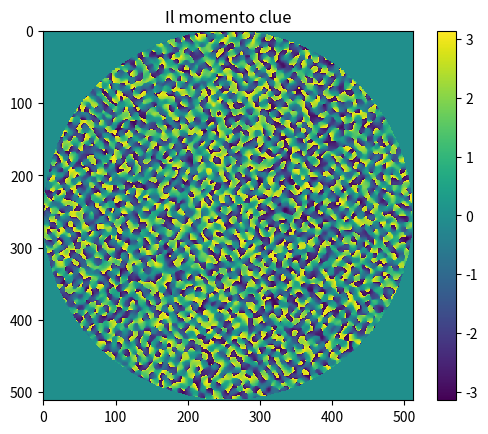

Generate this figure with matplotlib:
import numpy as np
import time
import matplotlib.pyplot as plt


get_time=time.perf_counter


#For all five functions, x,y,z are one-dimensional arrays of floats with coordinates in micrometers, f is a float with the
#equivalent focal of the system in mm, d is a float with the pixel size in micrometers, lam is the wavelength used in
#micrometers, res is the lateral resolution of the SLM.The software assumes the use of a circular area within a square slm:
#additional zero padding may be needed to operate rectangular SLMs


def get_performance_metrics(intensities, t):
    min = np.min(intensities)
    max = np.max(intensities)

    efficiency = np.sum(intensities)
    uniformity = 1 - (max - min) / (max + min)
    variance   = np.sqrt(np.var(intensities)) / np.mean(intensities)

    return [efficiency, uniformity, variance, t]


# Random superposition algorithm: Fastest available algorithm, produces low quality holograms

def rs(x, y, z, f: float, d: float, lam: float, res: int, seed: int):
    rng = np.random.default_rng(seed)
    t=get_time()

    #creation of a list of the SLM pixels contained in the pupil
    # @rank(slm_xcoord) = 2 , @shape(slm_xcoord) = (res, res)
    # @rank(slm_ycoord) = 2 , @shape(slm_ycoord) = (res, res)
    slm_xcoord,slm_ycoord=np.meshgrid(np.linspace(-1.0,1.0,res),np.linspace(-1.0,1.0,res))

    # @shape(pup_coords) = tuple((m), (m))
    # where m is the number of pixels in the pupil
    pup_coords=np.where(slm_xcoord**2+slm_ycoord**2<1.0)

    #array containing the phase of the field at each created spot
    # @shape(pists) = (n)
    # where n is the number of desired points
    pists=rng.random(x.shape[0])*2*np.pi

    #conversion of the coordinates arrays in microns
    slm_xcoord=slm_xcoord*d*float(res)/2.0
    slm_ycoord=slm_ycoord*d*float(res)/2.0
    
    #computation of the phase patterns generating each single spot independently
    # @shape(slm_p_phase) = (n, m)
    slm_p_phase=np.zeros((x.shape[0],pup_coords[0].shape[0]))

    for i in range(x.shape[0]):
        # @shape(slm_p_phase[i,:]) = (m)
        # @shape(slm_xcoord[pup_coords]) = (m)
        # @OPT: I think there is even a smarter way to make this operation, not so relevant right now
        slm_p_phase[i,:]=2.0*np.pi/(lam*(f*10.0**3))*(x[i]*slm_xcoord[pup_coords]+y[i]*slm_ycoord[pup_coords])+(np.pi*z[i])/(lam*(f*10.0**3)**2)*(slm_xcoord[pup_coords]**2+slm_ycoord[pup_coords]**2)


    #creation of the hologram, as superposition of all the phase patterns with random pistons
    # @OPT: pup_coords[0].shape[0] = m
    # @OPT: move the constant term out of the sum (requires accurate regression tests)
    # @shape(slm_total_field) = (m) (need confirm)
    # @shape(slm_total_phase) = (m)
    slm_total_field=np.sum(1.0/(float(pup_coords[0].shape[0]))*np.exp(1j*(slm_p_phase+pists[:,None])),axis=0)
    slm_total_phase=np.angle(slm_total_field)

    t=get_time()-t

    #evaluation of the algorithm performance, calculating the expected intensities of all spots

    # @OPT: pup_coords[0].shape[0] = m
    # @shape(spot_fields) = (n)
    # @shape(ints) = (n)
    spot_fields=np.sum(1.0/(float(pup_coords[0].shape[0]))*np.exp(1j*(slm_total_phase[None,:]-slm_p_phase)),axis=1)
    ints=np.abs(spot_fields)**2


    #reshaping of the hologram in a square array

    out=np.zeros((res,res))
    out[pup_coords]=slm_total_phase

    #the function returns the hologram, and a list with efficiency, uniformity and variance of the spots, and hologram computation time
    
    return out, get_performance_metrics(ints, t)


def rs_refactored(x, y, z, f: float, d: float, lam: float, res: int, seed: int):
    rng = np.random.default_rng(seed)
    t=get_time()

    #creation of a list of the SLM pixels contained in the pupil
    # @rank(slm_xcoord) = 2 , @shape(slm_xcoord) = (res, res)
    # @rank(slm_ycoord) = 2 , @shape(slm_ycoord) = (res, res)
    slm_xcoord,slm_ycoord=np.meshgrid(np.linspace(-1.0,1.0,res),np.linspace(-1.0,1.0,res))
    assert(slm_xcoord.shape == (res,res))
    assert(slm_ycoord.shape == (res,res))


    # @shape(pup_coords) = tuple((m), (m))
    # where m is the number of pixels in the pupil
    pup_coords=np.where(slm_xcoord**2+slm_ycoord**2<1.0)
    num_pupil_points = pup_coords[0].shape[0]

    n = x.shape[0]
    m = num_pupil_points

    #array containing the phase of the field at each created spot
    # @shape(pists) = (n)
    # where n is the number of desired points
    pists=rng.random(n)*2*np.pi
    assert(pists.shape == (n,))

    #conversion of the coordinates arrays in microns
    slm_xcoord=slm_xcoord*d*float(res)/2.0
    slm_ycoord=slm_ycoord*d*float(res)/2.0
    
    #computation of the phase patterns generating each single spot independently
    # @shape(slm_p_phase) = (n, m)
    slm_p_phase=np.zeros((n,num_pupil_points))
    assert(slm_p_phase.shape == (n, m))


    for i in range(n):
        # @shape(slm_p_phase[i,:]) = (m)
        # @shape(slm_xcoord[pup_coords]) = (m)
        # @OPT: I think there is even a smarter way to make this operation, not so relevant right now
        slm_p_phase[i,:]=2.0*np.pi/(lam*(f*10.0**3))*(x[i]*slm_xcoord[pup_coords]+y[i]*slm_ycoord[pup_coords])+(np.pi*z[i])/(lam*(f*10.0**3)**2)*(slm_xcoord[pup_coords]**2+slm_ycoord[pup_coords]**2)


    #creation of the hologram, as superposition of all the phase patterns with random pistons
    # L-inf error is 4e-14
    slm_total_field=np.sum(np.exp(1j*(slm_p_phase+pists[:,None])),axis=0) / float(num_pupil_points)
    assert(slm_total_field.shape == (m,))

    slm_total_phase=np.angle(slm_total_field)
    assert(slm_total_phase.shape == (m,))

    t=get_time()-t

    #evaluation of the algorithm performance, calculating the expected intensities of all spots

    # @OPT: pup_coords[0].shape[0] = m
    # @shape(spot_fields) = (n)
    # @shape(ints) = (n)
    spot_fields=np.sum(np.exp(1j*(slm_total_phase[None,:]-slm_p_phase)),axis=1)/(float(num_pupil_points))
    assert(spot_fields.shape == (n,))

    ints=np.abs(spot_fields)**2
    assert(ints.shape == (n,))


    #reshaping of the hologram in a square array

    out=np.zeros((res,res))
    out[pup_coords]=slm_total_phase

    #the function returns the hologram, and a list with efficiency, uniformity and variance of the spots, and hologram computation time
    
    return out, get_performance_metrics(ints, t)


# Standard GS algorithm: Slow, high efficiency holograms, better uniformity than RS. The parameter "iters" is the number of GS iterations to
# perform

def gs(x, y, z, f: float, d: float, lam: float, res: int, iters: int, seed: int):
    rng = np.random.default_rng(seed)
    t=get_time()

    #creation of a list of the SLM pixels contained in the pupil
    slm_xcoord,slm_ycoord=np.meshgrid(np.linspace(-1.0,1.0,res),np.linspace(-1.0,1.0,res))
    pup_coords=np.where(slm_xcoord**2+slm_ycoord**2<1.0)
    
    
    #array containing the phase of the field at each created spot
    pists=rng.random(x.shape[0])*2*np.pi

    #conversion of the coordinates arrays in microns
    slm_xcoord=slm_xcoord*d*float(res)/2.0
    slm_ycoord=slm_ycoord*d*float(res)/2.0
    
    #computation of the phase patterns generating each single spot independently
    slm_p_phase=np.zeros((x.shape[0],pup_coords[0].shape[0]))
    for i in range(x.shape[0]):
        slm_p_phase[i,:]=2.0*np.pi/(lam*(f*10.0**3))*(x[i]*slm_xcoord[pup_coords]+y[i]*slm_ycoord[pup_coords])+(np.pi*z[i])/(lam*(f*10.0**3)**2)*(slm_xcoord[pup_coords]**2+slm_ycoord[pup_coords]**2)


    #main GS loop
    for n in range(iters):
        #creation of the hologram, as superposition of all the phase patterns with random pistons
        slm_total_field=np.sum(1.0/(float(pup_coords[0].shape[0]))*np.exp(1j*(slm_p_phase+pists[:,None])),axis=0)
        slm_total_phase=np.angle(slm_total_field)


        #Update of the phases at all spots locations. The intensities are evaluated too for performance
        #estimation of the algorithm
        spot_fields=np.sum(1.0/(float(pup_coords[0].shape[0]))*np.exp(1j*(slm_total_phase[None,:]-slm_p_phase)),axis=1)
        pists=np.angle(spot_fields)
        ints=np.abs(spot_fields)**2

    t=get_time()-t
            
    #the function returns the hologram, and a list with efficiency, uniformity and variance of the spots, and hologram computation time
    out=np.zeros((res,res))
    out[pup_coords]=slm_total_phase

    return out, get_performance_metrics(ints, t)



# Standard WGS algorithm: Slow, high uniformity holograms, better efficiency than RS. The parameter "iters" is the number of GS iterations to
# perform

def wgs(x, y, z, f: float, d: float, lam: float, res: int, iters: int, seed: int):
    rng = np.random.default_rng(seed)
    t=get_time()

    #creation of a list of the SLM pixels contained in the pupil
    slm_xcoord,slm_ycoord=np.meshgrid(np.linspace(-1.0,1.0,res),np.linspace(-1.0,1.0,res))
    pup_coords=np.where(slm_xcoord**2+slm_ycoord**2<1.0)
    
    #initialization of the weights, all with equal value
    weights=np.ones(x.shape[0])/float(x.shape[0])
    
    #array containing the phase of the field at each created spot
    pists=rng.random(x.shape[0])*2*np.pi

    #conversion of the coordinates arrays in microns
    slm_xcoord=slm_xcoord*d*float(res)/2.0
    slm_ycoord=slm_ycoord*d*float(res)/2.0
    
    #computation of the phase patterns generating each single spot independently
    slm_p_phase=np.zeros((x.shape[0],pup_coords[0].shape[0]))
    for i in range(x.shape[0]):
        slm_p_phase[i,:]=2.0*np.pi/(lam*(f*10.0**3))*(x[i]*slm_xcoord[pup_coords]+y[i]*slm_ycoord[pup_coords])+(np.pi*z[i])/(lam*(f*10.0**3)**2)*(slm_xcoord[pup_coords]**2+slm_ycoord[pup_coords]**2)


    #main GS loop
    for n in range(iters):
        #Creation of the hologram, as superposition of all the phase patterns with random pistons and weighted intensity
        slm_total_field=np.sum(weights[:,None]/(float(pup_coords[0].shape[0]))*np.exp(1j*(slm_p_phase+pists[:,None])),axis=0)
        slm_total_phase=np.angle(slm_total_field)


        #Update of the phases at all spots locations. The intensities are evaluated too for performance
        #estimation of the algorithm
        spot_fields=np.sum(1.0/(float(pup_coords[0].shape[0]))*np.exp(1j*(slm_total_phase[None,:]-slm_p_phase)),axis=1)
        pists=np.angle(spot_fields)
        ints=np.abs(spot_fields)**2
        #update and renormalization of the weights. Renormalization is required to avoid computation precision errors in the final performance for
        #large numbers of iterations
        weights=weights*(np.mean(np.sqrt(ints))/np.sqrt(ints))
        weights=weights/np.sum(weights)


    t=get_time()-t
            
    #the function returns the hologram, and a list with efficiency, uniformity and variance of the spots, and hologram computation time
    out=np.zeros((res,res))
    out[pup_coords]=slm_total_phase

    return out, get_performance_metrics(ints, t)



# Compressive sensing GS:Fast, similar performances to GS. The parameter "sub" is a float greater than 0.0 and up to 1.0, indicating the
# Subsampling of the pupil. For sub=1.0, CSGS is equivalent to GS. Smaller values of sub increase the speed, with a maximum speed
# equal to the speed of RS. If sub is too small, performance may be affected (as a rule of thumb res^2*sub should be bigger than the
# number of spots)

def csgs(x, y, z, f: float, d: float, lam: float, res: int, iters: int, sub: float, seed: int):
    rng = np.random.default_rng(seed)
    t=get_time()
    #creation of a list of the SLM pixels contained in the pupil
    slm_xcoord,slm_ycoord=np.meshgrid(np.linspace(-1.0,1.0,res),np.linspace(-1.0,1.0,res))
    pup_coords=np.where(slm_xcoord**2+slm_ycoord**2<1.0)

    #creation of a list of the indexes of pup_coords, shuffled in random order
    coordslist=np.asarray(range(pup_coords[0].shape[0]))
    rng.shuffle(coordslist)
    
    #array containing the phase of the field at each created spot
    pists=rng.random(x.shape[0])*2*np.pi

    
    #conversion of the coordinates arrays in microns
    slm_xcoord=slm_xcoord*d*float(res)/2.0
    slm_ycoord=slm_ycoord*d*float(res)/2.0
    
    #computation of the phase patterns generating each single spot independently
    slm_p_phase=np.zeros((x.shape[0],pup_coords[0].shape[0]))
    for i in range(x.shape[0]):
        slm_p_phase[i,:]=2.0*np.pi/(lam*(f*10.0**3))*(x[i]*slm_xcoord[pup_coords]+y[i]*slm_ycoord[pup_coords])+(np.pi*z[i])/(lam*(f*10.0**3)**2)*(slm_xcoord[pup_coords]**2+slm_ycoord[pup_coords]**2)

    #main GS loop
    for n in range(iters):
        #a new set of random points is chosen on the SLM
        coordslist=np.roll(coordslist,int(coordslist.shape[0]*sub))
        coordslist_sparse=coordslist[:int(coordslist.shape[0]*sub)]

        #Creation of the hologram, as superposition of all the phase patterns with the estimated phases and weighted intensity
        slm_total_field=np.sum(1.0/(float(pup_coords[0].shape[0]))*np.exp(1j*(slm_p_phase[:,coordslist_sparse]+pists[:,None])),axis=0)
        slm_total_phase=np.angle(slm_total_field)

        #Update of the phases at all spots locations. The intensities are evaluated too for performance
        #estimation of the algorithm
        spot_fields=np.sum(1.0/(float(pup_coords[0].shape[0]))*np.exp(1j*(slm_total_phase[None,:]-slm_p_phase[:,coordslist_sparse])),axis=1)
        pists=np.angle(spot_fields)
        ints=np.abs(spot_fields)**2


    #The output holograms is estimated with the full SLM resolution
    slm_total_field=np.sum(1.0/(float(pup_coords[0].shape[0]))*np.exp(1j*(slm_p_phase+pists[:,None])),axis=0)
    slm_total_phase=np.angle(slm_total_field)

    t=get_time()-t


    #evaluation of the algorithm performance, calculating the expected intensities of all spots
    spot_fields=np.sum(1.0/(float(pup_coords[0].shape[0]))*np.exp(1j*(slm_total_phase[None,:]-slm_p_phase)),axis=1)
    ints=np.abs(spot_fields)**2
            
    #the function returns the hologram, and a list with efficiency, uniformity and variance of the spots, and hologram computation time
    out=np.zeros((res,res))
    out[pup_coords]=slm_total_phase

    return out, get_performance_metrics(ints, t)

# Weighted compressive sensing GS:Fast, efficiency and uniformity between GS and WGS.
# The parameter "sub" is a float greater than 0.0 and up to 1.0, indicating the Subsampling of the pupil. For sub=1.0, CSGS is equivalent to GS.
# Smaller values of sub increase the speed, with a maximum speed equal to half the speed of RS. If sub is too small, performance may be affected
# (as a rule of thumb (res^2)*sub should be at least twice the number of spots)

def wcsgs(x, y, z, f: float, d: float, lam: float, res: int, iters: int, sub: float, seed: int):
    rng = np.random.default_rng(seed)
    t=get_time()
    #creation of a list of the SLM pixels contained in the pupil
    slm_xcoord,slm_ycoord=np.meshgrid(np.linspace(-1.0,1.0,res),np.linspace(-1.0,1.0,res))
    pup_coords=np.where(slm_xcoord**2+slm_ycoord**2<1.0)

    #creation of a list of the indexes of pup_coords, shuffled in random order
    coordslist=np.asarray(range(pup_coords[0].shape[0]))
    rng.shuffle(coordslist)
    
    #array containing the phase of the field at each created spot
    pists=rng.random(x.shape[0])*2*np.pi

    
    #conversion of the coordinates arrays in microns
    slm_xcoord=slm_xcoord*d*float(res)/2.0
    slm_ycoord=slm_ycoord*d*float(res)/2.0
    
    #computation of the phase patterns generating each single spot independently
    slm_p_phase=np.zeros((x.shape[0],pup_coords[0].shape[0]))
    for i in range(x.shape[0]):
        slm_p_phase[i,:]=2.0*np.pi/(lam*(f*10.0**3))*(x[i]*slm_xcoord[pup_coords]+y[i]*slm_ycoord[pup_coords])+(np.pi*z[i])/(lam*(f*10.0**3)**2)*(slm_xcoord[pup_coords]**2+slm_ycoord[pup_coords]**2)

    #main GS loop
    for n in range(iters-1):
        #a new set of random points is chosen on the SLM
        # @POTENTIAL_BUG: here we are using a random function on the global rng
        coordslist=np.roll(coordslist,int(coordslist.shape[0]*sub))
        coordslist_sparse=coordslist[:int(coordslist.shape[0]*sub)]

        #Creation of the hologram, as superposition of all the phase patterns with the estimated phases
        slm_total_field=np.sum(1.0/(float(pup_coords[0].shape[0]))*np.exp(1j*(slm_p_phase[:,coordslist_sparse]+pists[:,None])),axis=0)
        slm_total_phase=np.angle(slm_total_field)

        #Update of the phases at all spots locations. The intensities are evaluated too for performance
        #estimation of the algorithm
        spot_fields=np.sum(1.0/(float(pup_coords[0].shape[0]))*np.exp(1j*(slm_total_phase[None,:]-slm_p_phase[:,coordslist_sparse])),axis=1)
        pists=np.angle(spot_fields)
        ints=np.abs(spot_fields)**2


    # an additional single loop of WGS without compression
    slm_total_field=np.sum(1.0/(float(pup_coords[0].shape[0]))*np.exp(1j*(slm_p_phase+pists[:,None])),axis=0)
    slm_total_phase=np.angle(slm_total_field)

    spot_fields=np.sum(1.0/(float(pup_coords[0].shape[0]))*np.exp(1j*(slm_total_phase[None,:]-slm_p_phase)),axis=1)
    pists=np.angle(spot_fields)
    ints=np.abs(spot_fields)**2

    weights=np.ones(x.shape[0])/float(x.shape[0])*(np.mean(np.sqrt(ints))/np.sqrt(ints))
    weights=weights/np.sum(weights)

    slm_total_field=np.sum(weights[:,None]/(float(pup_coords[0].shape[0]))*np.exp(1j*(slm_p_phase+pists[:,None])),axis=0)
    slm_total_phase=np.angle(slm_total_field)

    t=get_time()-t

    #evaluation of the algorithm performance, calculating the expected intensities of all spots
    spot_fields=np.sum(1.0/(float(pup_coords[0].shape[0]))*np.exp(1j*(slm_total_phase[None,:]-slm_p_phase)),axis=1)
    ints=np.abs(spot_fields)**2    
            
    #the function returns the hologram, and a list with efficiency, uniformity and variance of the spots, and hologram computation time
    out=np.zeros((res,res))
    out[pup_coords]=slm_total_phase

    return out, get_performance_metrics(ints, t)


if __name__ == "__main__":
    # usage example for a 20mm focal length system, a 512x512 pixels slm with 15 micron pitch, and 488nm wavelength.
    # x,y,z are arrays with the desired positions of 100 points, chosen at random in a 100x100x10 volume.
    # GS,CSGS,WGS and WCSGS algorithms are run for 30 iterations. CSGS and WCSGS are run with a compression factor
    # of 0.05 (only 1 out of 20 pixels of the SLM is considered in the loop)
    FOCAL_LENGTH = 20.0
    PIXELS       = 512
    PITCH        = 15.0
    WAVELENGTH   = 0.488
    NPOINTS      = 100
    ITERATIONS   = 30
    COMPRESSION  = 0.05


    # make reproducible results, but be careful when changing the global seed!
    SEED = 42
    np.random.seed(SEED)


    x=(np.random.random(NPOINTS)-0.5)*100.0
    y=(np.random.random(NPOINTS)-0.5)*100.0
    z=(np.random.random(NPOINTS)-0.5)*10.0


    out, _ = rs(x,y,z,FOCAL_LENGTH,PITCH,WAVELENGTH,PIXELS,SEED)

    plt.imshow(out, cmap='viridis', interpolation='nearest')
    plt.colorbar()
    plt.title('Il momento clue')
    plt.show()
